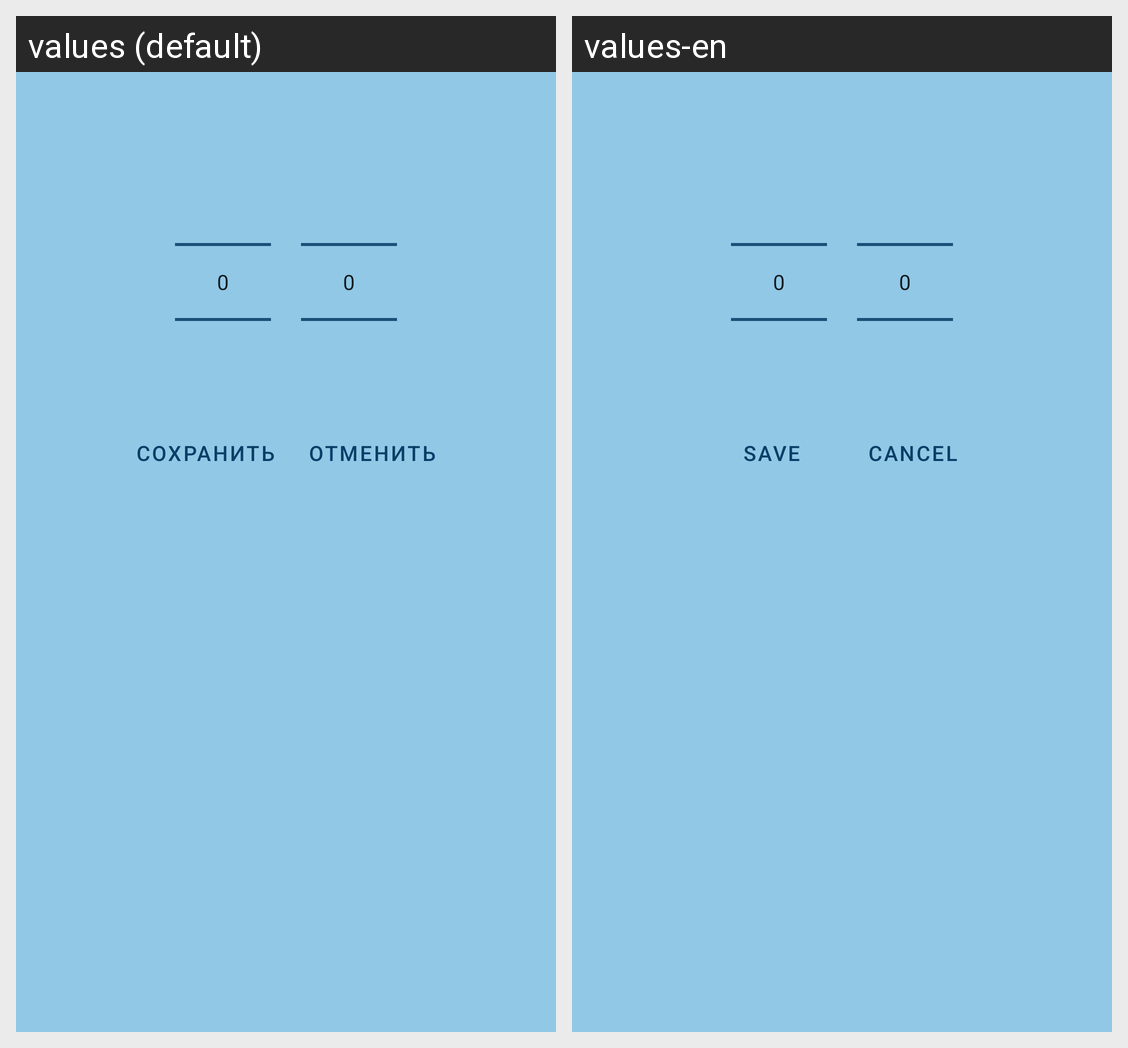

Strings drawn on this Android screen and how each of the app's shown locales translates them:
Android screen res/layout/month_picker_dialog.xml rendered under 2 locales, left to right: values (default), values-en. Device: Nexus 5 (rendered at 1080×1920; each locale shown at half size, 540×960, under a caption strip naming it); theme Theme.MyTheme2.
Strings drawn on this screen, with the default value and each locale's value (text and hints the layout hard-codes, and strings that could not be matched under every locale, appear in the picture but are not listed):

save
  values: Сохранить
  values-en: Save

cancel
  values: Отменить
  values-en: Cancel
